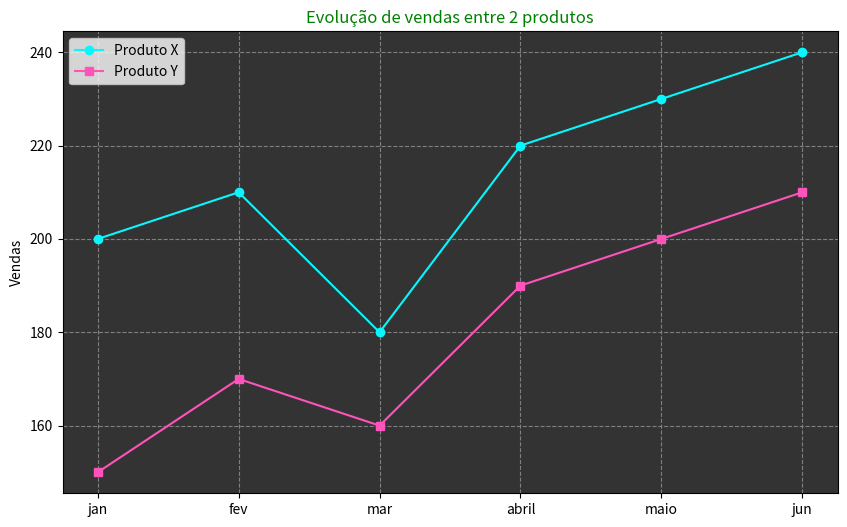

The script that saved this image:
import matplotlib.pyplot as plt

meses = ['jan', 'fev', 'mar','abril', 'maio', 'jun']
prodX = [200, 210, 180, 220, 230, 240]
prodY = [150, 170, 160, 190, 200, 210]

fig, ax = plt.subplots(figsize=(10,6))
ax.set_facecolor('#333333')

plt.plot(meses, prodX, label = 'Produto X', color='#08f7fe', marker='o')
plt.plot(meses, prodY, label = 'Produto Y', color='#FE53BB', marker='s')

plt.title('Evolução de vendas entre 2 produtos', color='green')
plt.ylabel('Vendas')

plt.grid(True, linestyle='--', color='grey', linewidth=0.8)
plt.legend()

plt.show()